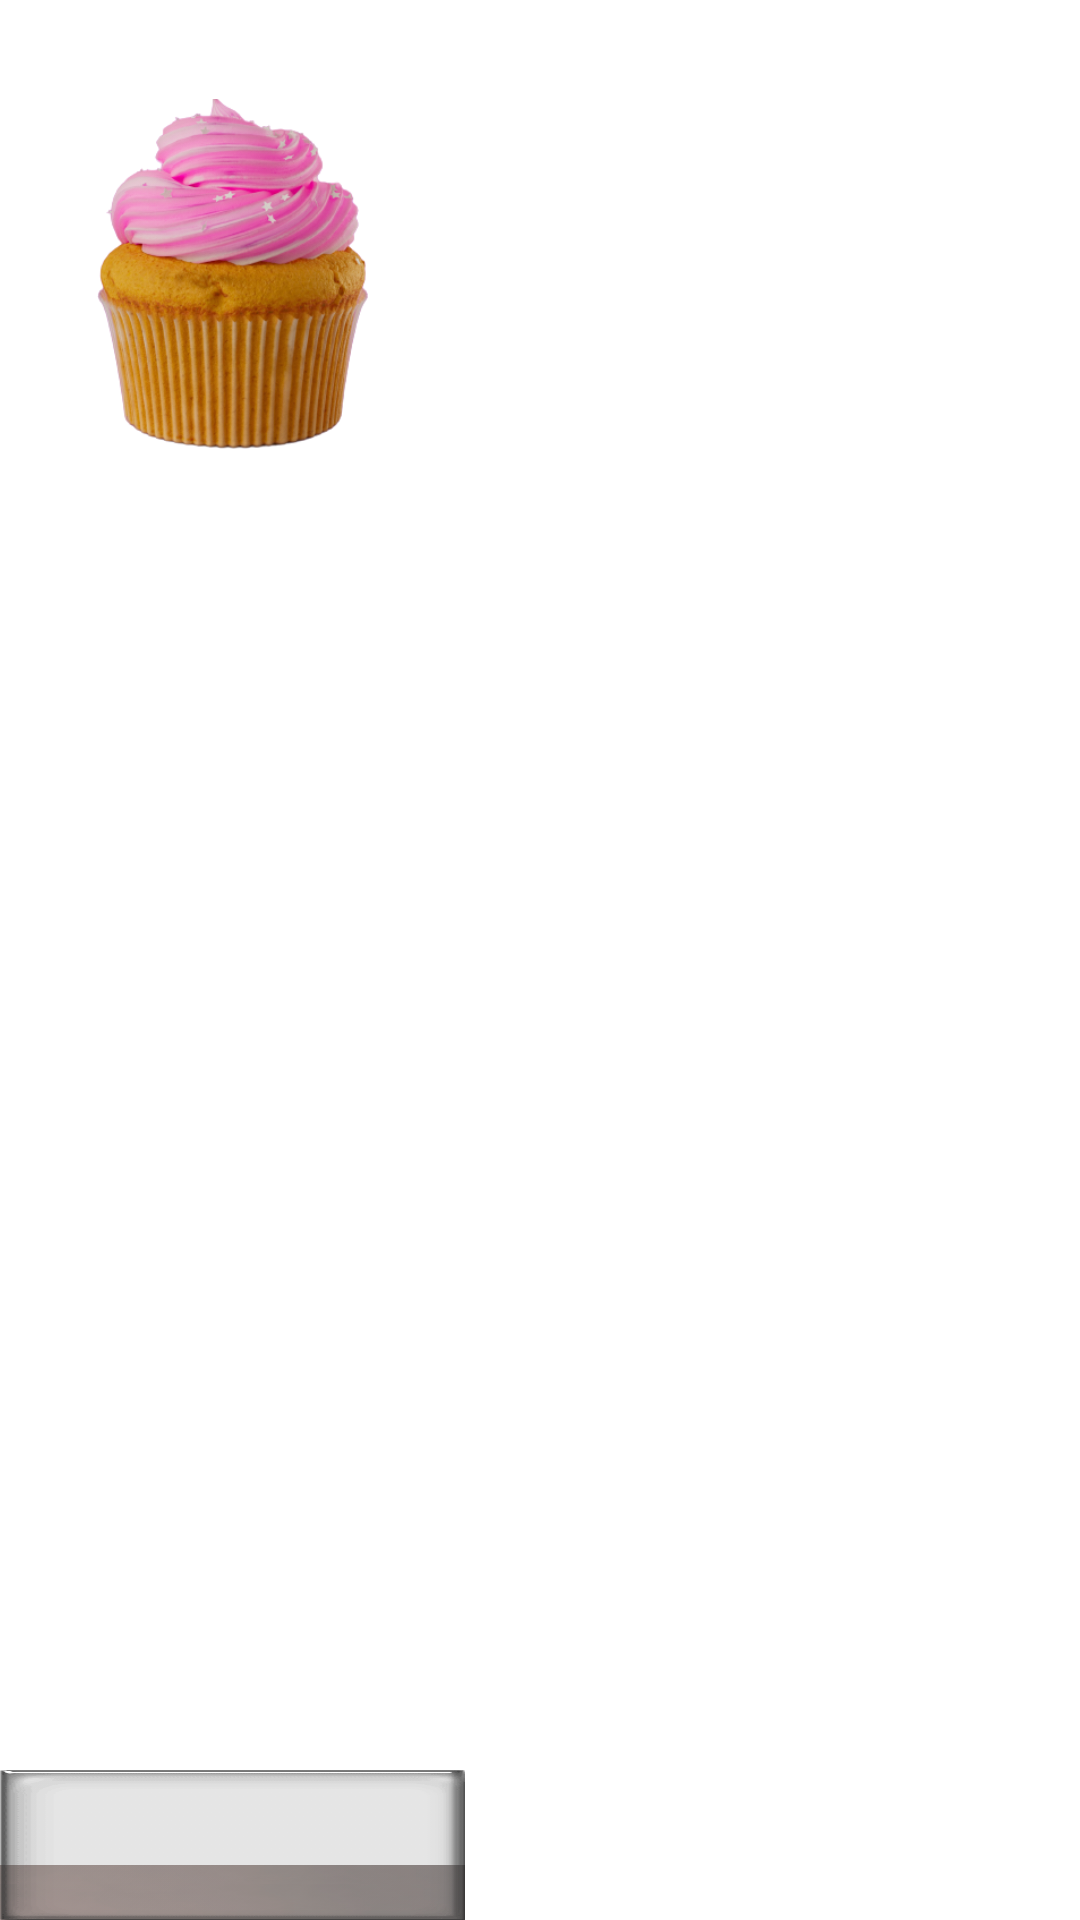

Layout XML and referenced resources for this Android screen:
<!-- AndroidManifest.xml: application theme Theme.ScreenSaverDemo -->
<!-- res/layout/ar_item.xml -->
<?xml version="1.0" encoding="utf-8"?>
<FrameLayout xmlns:android="http://schemas.android.com/apk/res/android"
    xmlns:app="http://schemas.android.com/apk/res-auto"
    xmlns:tools="http://schemas.android.com/tools"
    android:layout_width="wrap_content"
    android:layout_height="wrap_content">

    <ImageView
        android:id="@+id/item_photo"
        android:layout_width="155dp"

        android:layout_height="150dp"
        android:paddingStart="32dp"
        android:paddingTop="24dp"
        android:paddingEnd="32dp"
        android:scaleType="fitEnd"
        android:src="@drawable/vanilla2"
        android:visibility="visible"
        tools:ignore="RtlSymmetry" />

    <ImageView
        android:alpha=".5"
        android:id="@+id/item_holder"
        android:layout_width="155dp"
        android:layout_height="50dp"
        android:layout_gravity="bottom"
        android:scaleType="fitXY"
        android:src="@drawable/glassholder2"
        android:visibility="visible" />

    <TextView
        android:id="@+id/cake_name"
        android:layout_width="wrap_content"
        android:layout_height="wrap_content"
        android:layout_gravity="bottom|center"
        android:text="TextView"
        android:textColor="@color/white"
        android:textSize="12sp"
        android:textStyle="bold" />

    <ImageView
        android:id="@+id/item_holder2"
        android:layout_width="155dp"
        android:layout_height="50dp"
        android:layout_gravity="bottom"
        android:scaleType="fitXY"
        android:src="@drawable/glassoverr"
        android:visibility="visible" />

</FrameLayout>
<!-- resources referenced by this layout -->
<resources>
  <!-- drawable glassholder2: png bitmap (drawable, 66889 bytes) -->
  <!-- drawable glassoverr: png bitmap (drawable, 20140 bytes) -->
  <!-- drawable vanilla2: png bitmap (drawable, 114982 bytes) -->
  <style name="Theme.ScreenSaverDemo" parent="Theme.MaterialComponents.DayNight.DarkActionBar">
          
          <item name="colorPrimary">@color/purple_500</item>
          <item name="colorPrimaryVariant">@color/purple_700</item>
          <item name="colorOnPrimary">@color/white</item>
          
          <item name="colorSecondary">@color/teal_200</item>
          <item name="colorSecondaryVariant">@color/teal_700</item>
          <item name="colorOnSecondary">@color/black</item>
          
          <item name="android:statusBarColor" tools:targetApi="l">?attr/colorPrimaryVariant</item>
          
      </style>
  <!-- not gathered from this repository: default colours our renderer supplied (Android Studio template values) -->
  <color name="purple_500">#FF6200EE</color>
  <color name="purple_700">#FF3700B3</color>
  <color name="teal_200">#FF03DAC5</color>
  <color name="teal_700">#FF018786</color>
  <color name="black">#FF000000</color>
  <color name="white">#FFFFFFFF</color>
</resources>
